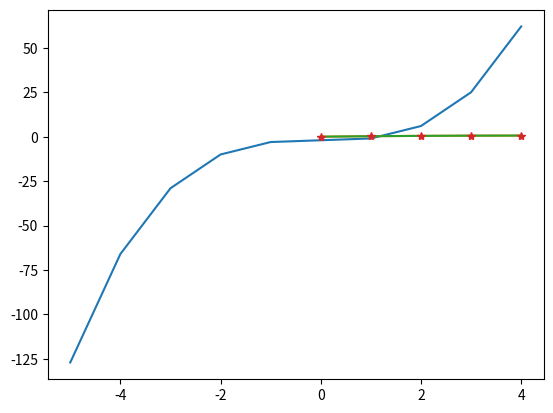

The matplotlib source for this figure:
#PYTHON 2

#Exercises: Numpy, Scipy, Pandas
#NUMPY

import numpy as np
import pandas as pd
import scipy as sc

ex1 = np.arange(0,10,0.5)
print(ex1)

n = 10
ex2= np.random.normal(size=n)
print(ex2)

#exercice 3
means = [0,0]
T = 2
correlation = 0.5
N_sample = 5000
covariance_matrix = [[T,T*correlation],[T*correlation,T]]
X = np.random.multivariate_normal(means, covariance_matrix, N_sample)
print(X)
print(X.shape)

#SCIPY
import matplotlib.pyplot as plt

def f(x):
    return x**3-2

x = range(-5,5)
y= [f(xi) for xi in x]
plt.plot(x,y)


from scipy import optimize
root = optimize.newton(f, 2)
print(root)

#################
maturity=[0,1,2,3,4]
observed_default_probabilities=[0.0,0.30, 0.46, 0.58, 0.64]
plt.plot(maturity,observed_default_probabilities)

fitted_coefficient = np.polyfit(maturity, observed_default_probabilities, 2)
fitted_function = np.poly1d(fitted_coefficient)
fitted_coefficient
fitted_function

array_maturity = np.array(maturity)
plt.plot(maturity, fitted_function(maturity), "-", maturity, observed_default_probabilities, "*")


from scipy.optimize import curve_fit
import math

maturity=[0,1,2,3,4]
observed_default_probabilities=[0.0,0.30, 0.46, 0.58, 0.64]

def f_expo(x, lambda_fitted):
    z = 1 - np.exp(-lambda_fitted * x)
    return z

result_lambda = curve_fit(f_expo, maturity, observed_default_probabilities)
result_lambda[0][0]


